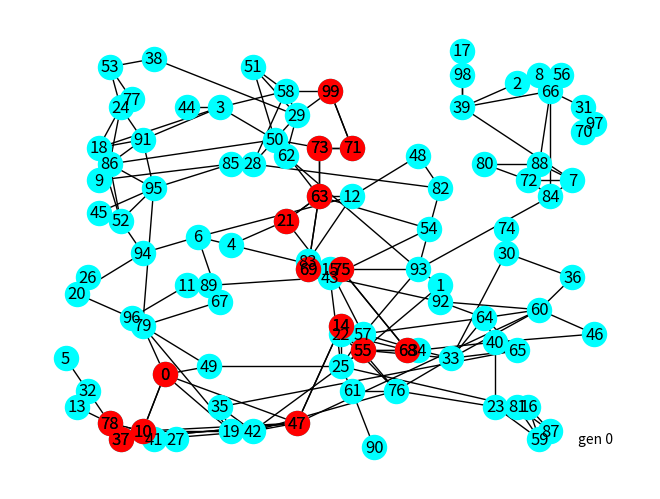
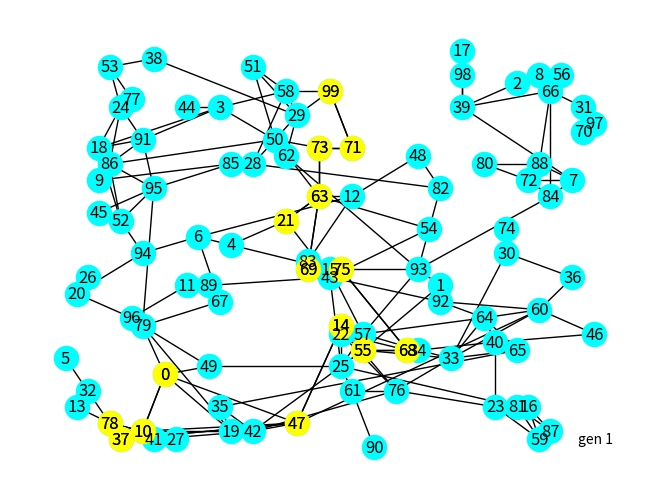
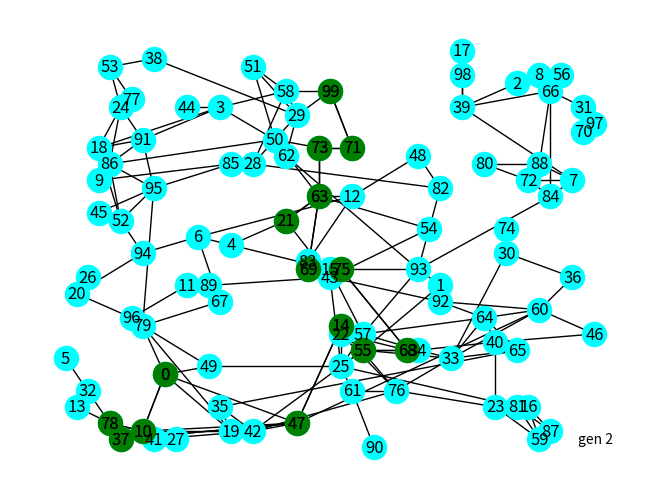
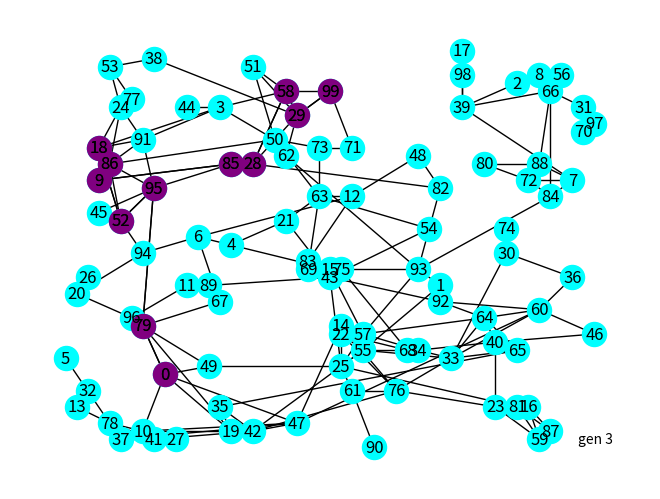
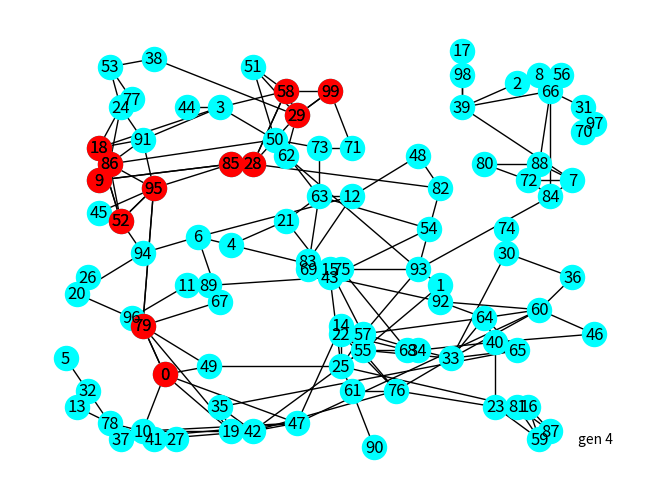
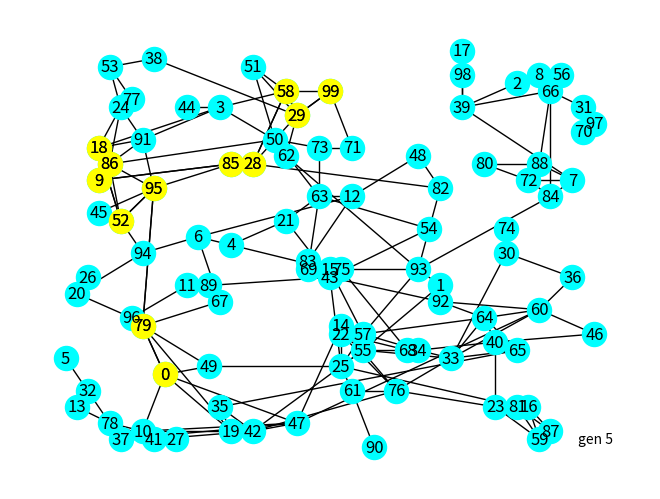
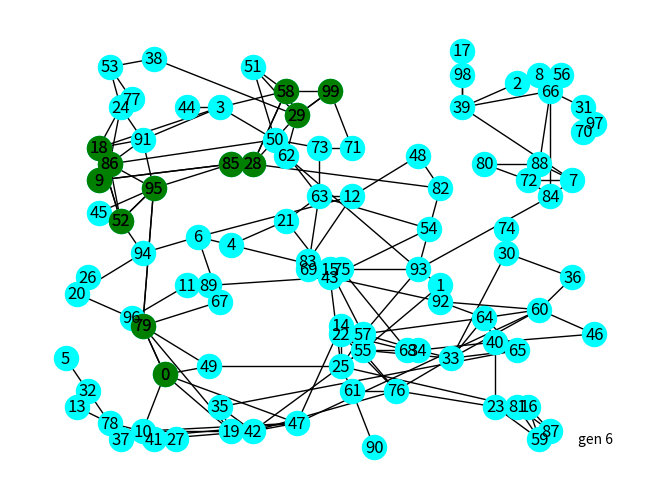
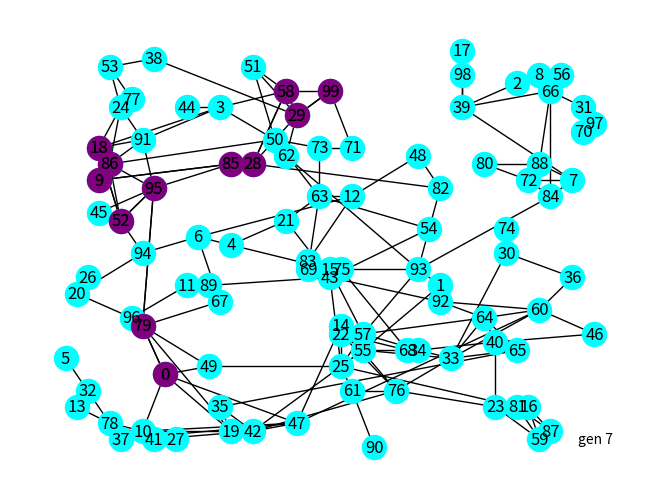
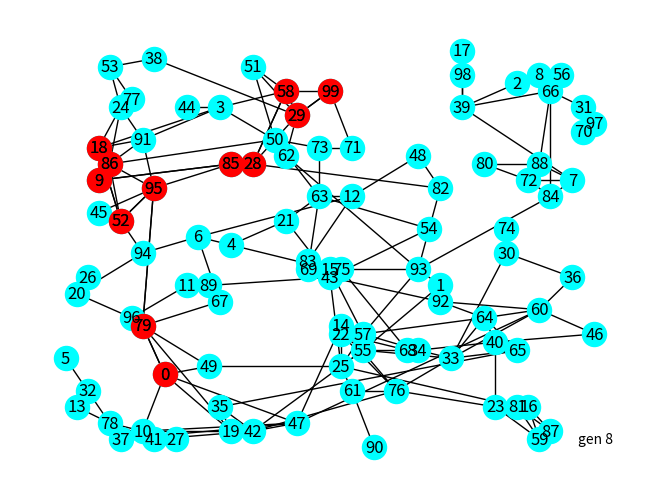
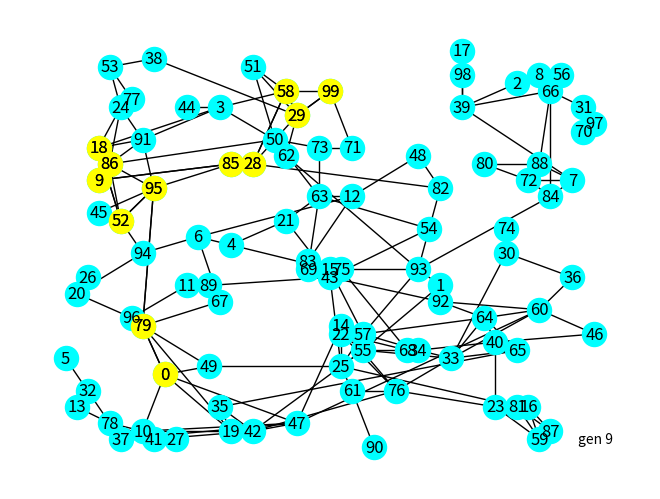
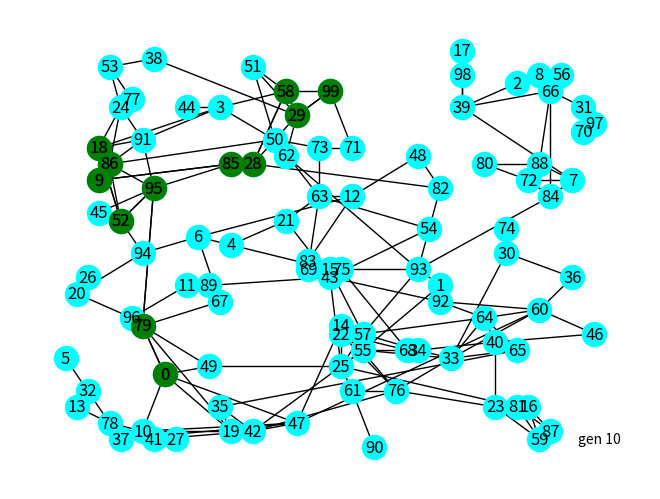
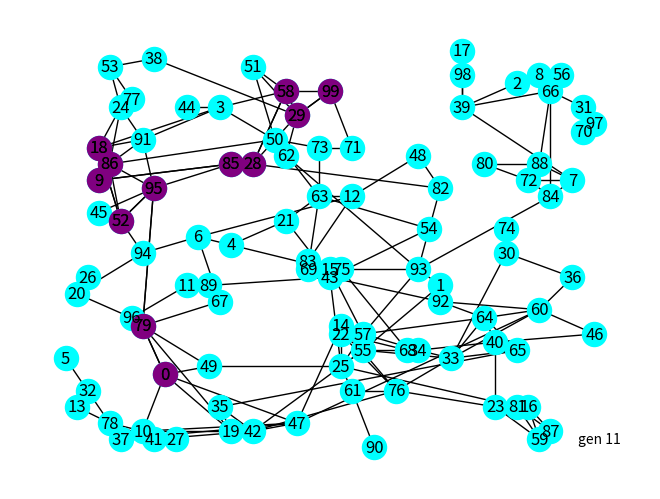
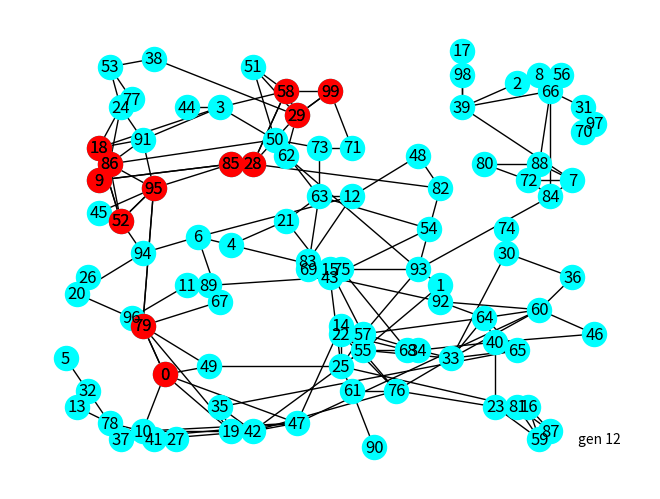
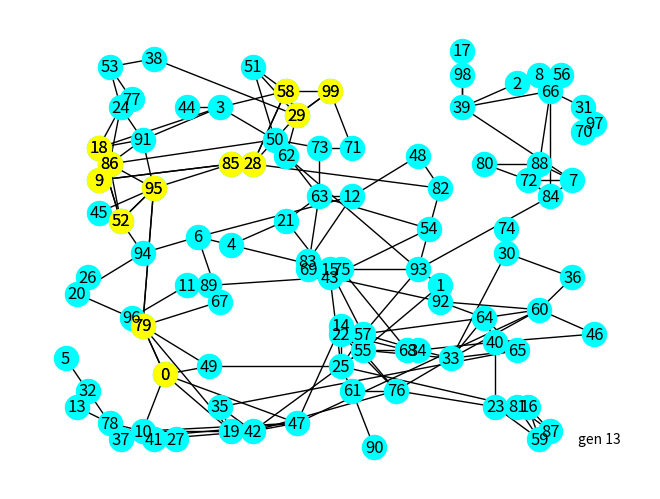
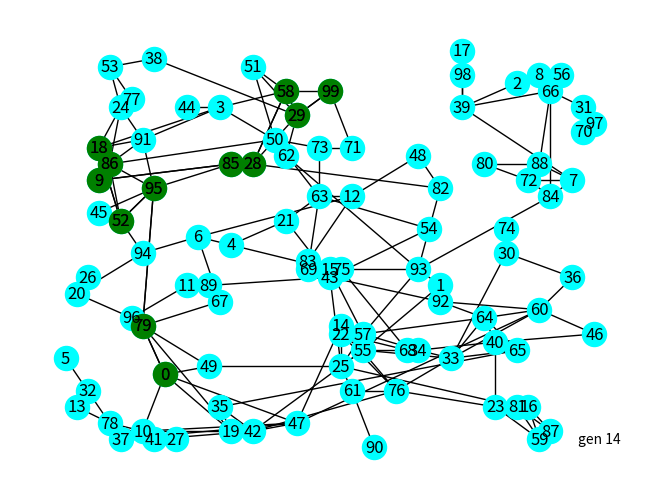
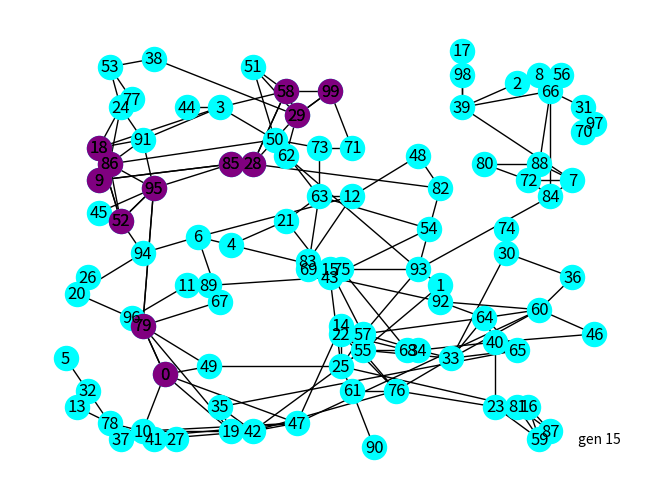

Here is the Python script that generated these plots, in order:
import numpy as np
import matplotlib.pyplot as plt
import networkx as nx

N_NODES = 100
X_LIM = 50
Y_LIM = 50
LMBDA = 0.30

POPULATION_SIZE = 50
N_GENERATIONS = 50
N_ELITISM = 10
N_CROSSOVER = 20
MUTATION_PROBABILITY = 0.5

COLORS = ['red', 'yellow', 'green', 'purple']

def create_intial_population(n_members):
    return [Member() for _ in range(n_members)]

def generate_new_population(p_elitism, p_direct_mutation, p_crossover, p_crossover_mutate) -> list:
    assert p_elitism + p_direct_mutation + p_crossover + p_crossover_mutate <= 1
    new_population = []
    return new_population


def make_edge_list(graph_matrix):
    indices = np.where(graph_matrix > 0)
    return [[indices[0][i], indices[1][i]] for i in range(len(indices[0]))]

class Environment():
    def __init__(self, n_nodes, x_lim, y_lim, lmbda):
        self.n_nodes = n_nodes
        self.x_lim = x_lim
        self.y_lim = y_lim
        self.lmbda = lmbda
        self.graph_matrix, self.node_positions, self.edge_list = self._generate_graph()

    def _generate_graph(self):
        # generate node positions
        node_positions = np.zeros((self.n_nodes, 2))
        for i in range(self.n_nodes):
            already_exists = True
            while already_exists:
                node_position = np.array((np.random.randint(0, self.x_lim), np.random.randint(0, self.y_lim)))
                if not (node_position == node_positions).all(1).any():
                    already_exists = False
            node_positions[i] = node_position

        # generate node connections
        graph_matrix = np.zeros((self.n_nodes, self.n_nodes))
        for node_no, node_pos in enumerate(node_positions):
            distances = np.linalg.norm(node_positions - node_pos, axis=1)
            distances[distances == 0] = np.inf
            nearest_connection_index = np.argmin(distances)
            graph_matrix[node_no, nearest_connection_index] = np.min(distances[distances > 0])
            probability_for_connection = np.exp(-self.lmbda * distances)
            additional_connection_indices = np.where(probability_for_connection > np.random.uniform(0, 1, self.n_nodes))[0]
            for connection_index in additional_connection_indices:
                if not connection_index == node_no:
                    graph_matrix[node_no, connection_index] = distances[connection_index]
                    graph_matrix[connection_index, node_no] = distances[connection_index]

        edge_list = make_edge_list(graph_matrix)

        return graph_matrix, node_positions, edge_list

    def draw(self, color='cyan'):
        map_graph = nx.Graph()
        map_graph.add_edges_from(self.edge_list)
        nx.draw(map_graph, self.node_positions, node_color=color, with_labels=True)

class Member():
    def __init__(self, graph_matrix, node_positions, route=None):
        self.graph_matrix = graph_matrix
        self.node_positions = node_positions
        if route is not None:
            self.route = route
        else:
            self.route = self._generate_route_segment(0, np.shape(graph_matrix)[0] - 1)

    def _generate_route_segment(self, node_start: int, node_end: int):
        route_segment = np.ones(1, dtype=int) * node_start
        i = 0
        while not route_segment[i] == node_end:
            route_segment = np.append(route_segment, np.random.choice(np.nonzero(self.graph_matrix[route_segment[i]])[0]))
            i += 1

        return route_segment

    def get_total_distance(self):
        distance = 0
        for i in range(len(self.route) - 1):
            distance += np.linalg.norm(self.node_positions[self.route[i]] - self.node_positions[self.route[i + 1]])
        return distance

    def mutate(self):
        index_start = np.random.randint(0, len(self.route) - 1)
        index_end = index_start + np.random.randint(0, len(self.route) - index_start)
        route_before = self.route[:index_start]
        route_after = self.route[index_end + 1:]
        route_intermediate = self._generate_route_segment(self.route[index_start], self.route[index_end])
        mutated_route = np.concatenate([route_before, route_intermediate, route_after])
        return Member(self.graph_matrix, self.node_positions, mutated_route)

    def crossover_with(self, other):
        own_route = self.route
        other_route = other.route
        intersections = np.intersect1d(own_route[1:-1], other_route[1:-1])
        if len(intersections):
            intersection = np.random.choice(intersections)
            own_snipping_location = np.random.choice(np.where(own_route[1:-1] == intersection)[0]) + 1
            other_snipping_location = np.random.choice(np.where(other_route[1:-1] == intersection)[0]) + 1
            if np.random.random() > 0.5:
                new_route = np.concatenate([own_route[:own_snipping_location], other_route[other_snipping_location:]])
            else:
                new_route = np.concatenate([other_route[:other_snipping_location], own_route[own_snipping_location:]])
        else:
            if np.random.random() > 0.5:
                new_route = own_route
            else:
                new_route = other_route
        return Member(self.graph_matrix, self.node_positions, new_route)


    def draw(self, color='red'):
        edges = [[self.route[i], self.route[i + 1]] for i in range(len(self.route) - 1)]
        route_graph = nx.Graph()
        route_graph.add_edges_from(edges)
        nx.draw(route_graph, self.node_positions, node_color=color, with_labels=True)


if '__main__' == __name__:
    np.random.seed(6)

    # create environment
    env = Environment(N_NODES, X_LIM, Y_LIM, LMBDA)
    # env.draw(), plt.show()

    # create initial population
    members = []
    for _ in range(POPULATION_SIZE):
        members.append(Member(env.graph_matrix, node_positions=env.node_positions))
    pass
    print('created generation 0')

    best_distance = []
    for generation_no in range(N_GENERATIONS):
        # rate according to distance
        members.sort(key=lambda member: member.get_total_distance(), reverse=False)

        # select best members for elitism
        new_members = [members[i] for i in range(N_ELITISM)]

        # do crossover and randomly mutate
        for _ in range(N_CROSSOVER):
            new_members.append(np.random.choice(members).crossover_with(np.random.choice(members)))

        # randomly create mutated copies
        for new_member in new_members:
            if np.random.random() < MUTATION_PROBABILITY:
                new_members.append(new_member.mutate())

        # create random members
        for _ in range(POPULATION_SIZE - len(new_members)):
            new_members.append(Member(env.graph_matrix, env.node_positions))

        # update generation
        members = new_members

        print('created generation {}'.format(generation_no + 1))
        best_distance.append(min([m.get_total_distance() for m in new_members]))

        # plot top 5 members
        plt.clf()
        for member in sorted(members, key=lambda m: m.get_total_distance())[:1]:
            env.draw()
            member.draw(color=COLORS[np.mod(generation_no, len(COLORS))])
            plt.text(X_LIM*0.95, Y_LIM * 0.01, 'gen {}'.format(generation_no))
            plt.pause(0.2)
        # plt.savefig('plots/gen' + str(generation_no).zfill(3) + '.png')

    # draw best
    env.draw()
    sorted(members, key=lambda m: m.get_total_distance())[0].draw()

    plt.figure()
    plt.plot(best_distance)
    plt.xlabel('generation'), plt.ylabel('best distance')
    plt.show()
